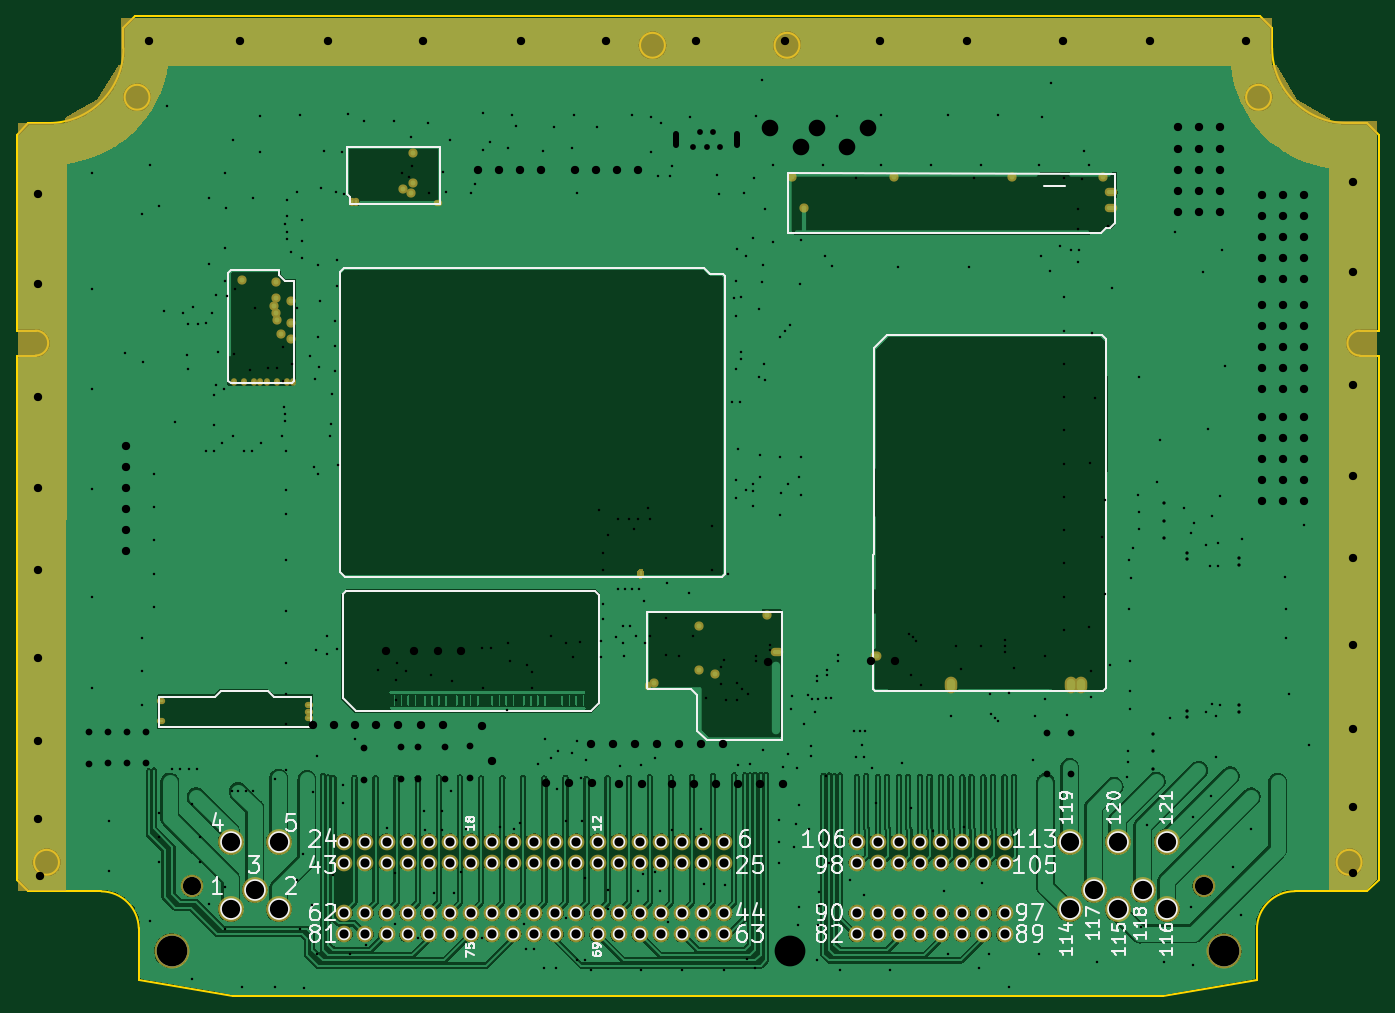
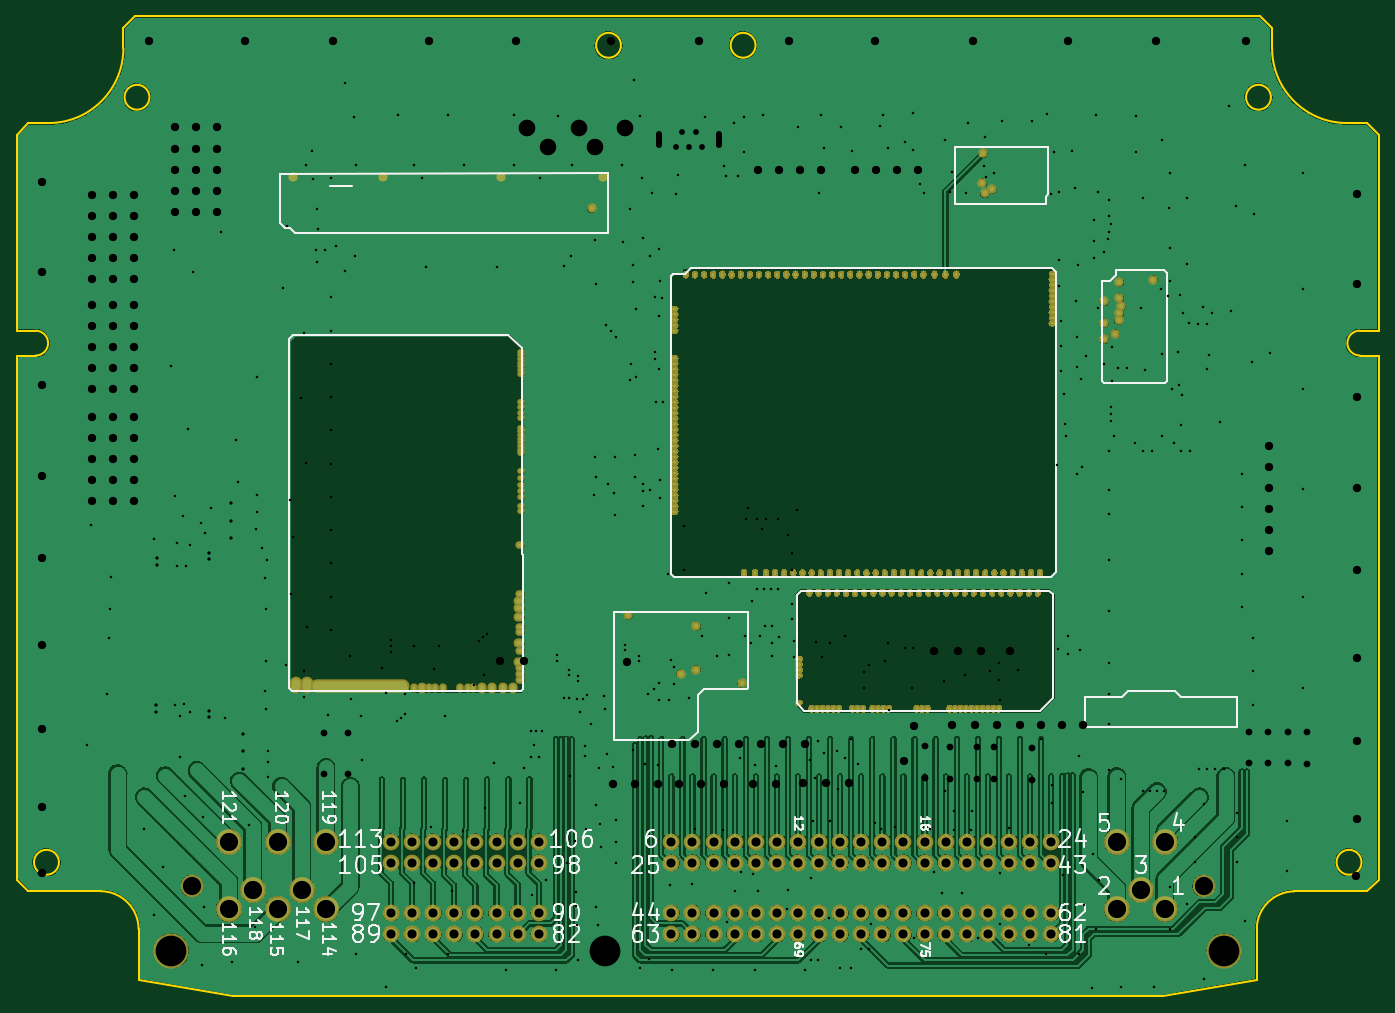
Circuit board: 9 layer files. Board 164.0 x 118.0 mm.
- drill: 121vag.DRL (11978 bytes)
- bottom_copper: 121vag.GBL (584212 bytes)
- bottom_silk: 121vag.GBO (26142 bytes)
- bottom_mask: 121vag.GBS (58414 bytes)
- outline: 121vag.GKO (2652 bytes)
- top_copper: 121vag.GTL (416070 bytes)
- top_silk: 121vag.GTO (29306 bytes)
- paste: 121vag.GTP (1051 bytes)
- top_mask: 121vag.GTS (13566 bytes)

=== drill: 121vag.DRL (11978 bytes, source omitted) ===
=== bottom_copper: 121vag.GBL (584212 bytes, source omitted) ===
=== bottom_silk: 121vag.GBO (26142 bytes, source omitted) ===
=== bottom_mask: 121vag.GBS (58414 bytes, source omitted) ===
=== outline: 121vag.GKO ===
G04 #@! TF.GenerationSoftware,KiCad,Pcbnew,(5.99.0-8748-g0125986588)*
G04 #@! TF.CreationDate,2021-02-10T16:20:52+02:00*
G04 #@! TF.ProjectId,hellen121vag,68656c6c-656e-4313-9231-7661672e6b69,a*
G04 #@! TF.SameCoordinates,PX2b953a0PY6943058*
G04 #@! TF.FileFunction,Profile,NP*
%FSLAX46Y46*%
G04 Gerber Fmt 4.6, Leading zero omitted, Abs format (unit mm)*
G04 Created by KiCad (PCBNEW (5.99.0-8748-g0125986588)) date 2021-02-10 16:20:52*
%MOMM*%
%LPD*%
G01*
G04 APERTURE LIST*
G04 #@! TA.AperFunction,Profile*
%ADD10C,0.200000*%
G04 #@! TD*
G04 APERTURE END LIST*
D10*
X137954800Y-13001D02*
X149294800Y1986999D01*
X12854800Y114126999D02*
X12854800Y116572786D01*
X2295000Y80136999D02*
G75*
G02*
X2295000Y77143589I0J-1496705D01*
G01*
X160134800Y105127000D02*
G75*
G02*
X151134800Y114127000I0J9000000D01*
G01*
X14694800Y1986999D02*
X14694800Y8195000D01*
X10194800Y12636999D02*
G75*
G02*
X14699287Y8196462I-46912J-4552535D01*
G01*
X5094800Y16136999D02*
G75*
G03*
X5094800Y16136999I-1500000J0D01*
G01*
X161694800Y80137000D02*
X163994800Y80137000D01*
X149302800Y8075800D02*
G75*
G02*
X153882000Y12655000I4579200J0D01*
G01*
X-5200Y14051213D02*
X-5200Y77137000D01*
X3854800Y105126999D02*
X1409014Y105126999D01*
X149720587Y117987000D02*
X14269014Y117986999D01*
X162580587Y12636999D02*
X153882000Y12636999D01*
X161894800Y16136999D02*
G75*
G03*
X161894800Y16136999I-1500000J0D01*
G01*
X2294800Y77136999D02*
X-5200Y77136999D01*
X149310000Y1986999D02*
X149294800Y8075000D01*
X78034799Y114487000D02*
G75*
G03*
X78034799Y114487000I-1499999J0D01*
G01*
X137954800Y-13001D02*
X26034800Y-13001D01*
X163994800Y14051213D02*
X163994800Y77137000D01*
X12854800Y116572786D02*
X14269014Y117986999D01*
X163994800Y80137000D02*
X163994800Y103712786D01*
X151134800Y116572786D02*
X149720587Y117986999D01*
X2294800Y80136999D02*
X-5200Y80136999D01*
X26034800Y-13001D02*
X14694800Y1986999D01*
X163994801Y103712786D02*
X162580587Y105127000D01*
X150994800Y108232179D02*
G75*
G03*
X150994800Y108232179I-1500000J0D01*
G01*
X15994800Y108232179D02*
G75*
G03*
X15994800Y108232179I-1500000J0D01*
G01*
X160134800Y105127000D02*
X162580587Y105127000D01*
X94234800Y114487000D02*
G75*
G03*
X94234800Y114487000I-1500000J0D01*
G01*
X161694800Y77137000D02*
X163994800Y77137000D01*
X163994800Y14051213D02*
X162580587Y12637000D01*
X12854800Y114126999D02*
G75*
G02*
X3854800Y105126999I-9000000J0D01*
G01*
X-5200Y103712786D02*
X1409014Y105126999D01*
X151134800Y114127000D02*
X151134800Y116572786D01*
X161694800Y77137000D02*
G75*
G02*
X161694800Y80130410I0J1496705D01*
G01*
X-5200Y80137000D02*
X-5200Y103712786D01*
X-5200Y14051213D02*
X1409014Y12637000D01*
X1409014Y12636999D02*
X10194800Y12636999D01*
M02*

=== top_copper: 121vag.GTL (416070 bytes, source omitted) ===
=== top_silk: 121vag.GTO (29306 bytes, source omitted) ===
=== paste: 121vag.GTP ===
G04 #@! TF.GenerationSoftware,KiCad,Pcbnew,(5.99.0-8748-g0125986588)*
G04 #@! TF.CreationDate,2021-02-10T16:20:52+02:00*
G04 #@! TF.ProjectId,hellen121vag,68656c6c-656e-4313-9231-7661672e6b69,a*
G04 #@! TF.SameCoordinates,PX2b953a0PY6943058*
G04 #@! TF.FileFunction,Paste,Top*
G04 #@! TF.FilePolarity,Positive*
%FSLAX46Y46*%
G04 Gerber Fmt 4.6, Leading zero omitted, Abs format (unit mm)*
G04 Created by KiCad (PCBNEW (5.99.0-8748-g0125986588)) date 2021-02-10 16:20:52*
%MOMM*%
%LPD*%
G01*
G04 APERTURE LIST*
%ADD10O,0.000001X0.000001*%
G04 APERTURE END LIST*
D10*
G04 #@! TO.C,M1*
X46099999Y95550003D03*
G04 #@! TD*
G04 #@! TO.C,M6*
X103471541Y41010005D03*
G04 #@! TD*
G04 #@! TO.C,M2*
X131769996Y94925008D03*
X107950000Y98875023D03*
X93074998Y95469312D03*
X131770001Y96825009D03*
X94775015Y93467335D03*
G04 #@! TD*
G04 #@! TO.C,M8*
X91550000Y41400004D03*
X91464799Y35897439D03*
X82224995Y34475004D03*
G36*
G01*
X82725004Y31475007D02*
X82725004Y31475007D01*
X82725004Y31475007D01*
X82725004Y31475007D01*
X82725004Y31475007D01*
G37*
G04 #@! TD*
M02*

=== top_mask: 121vag.GTS (13566 bytes, source omitted) ===
